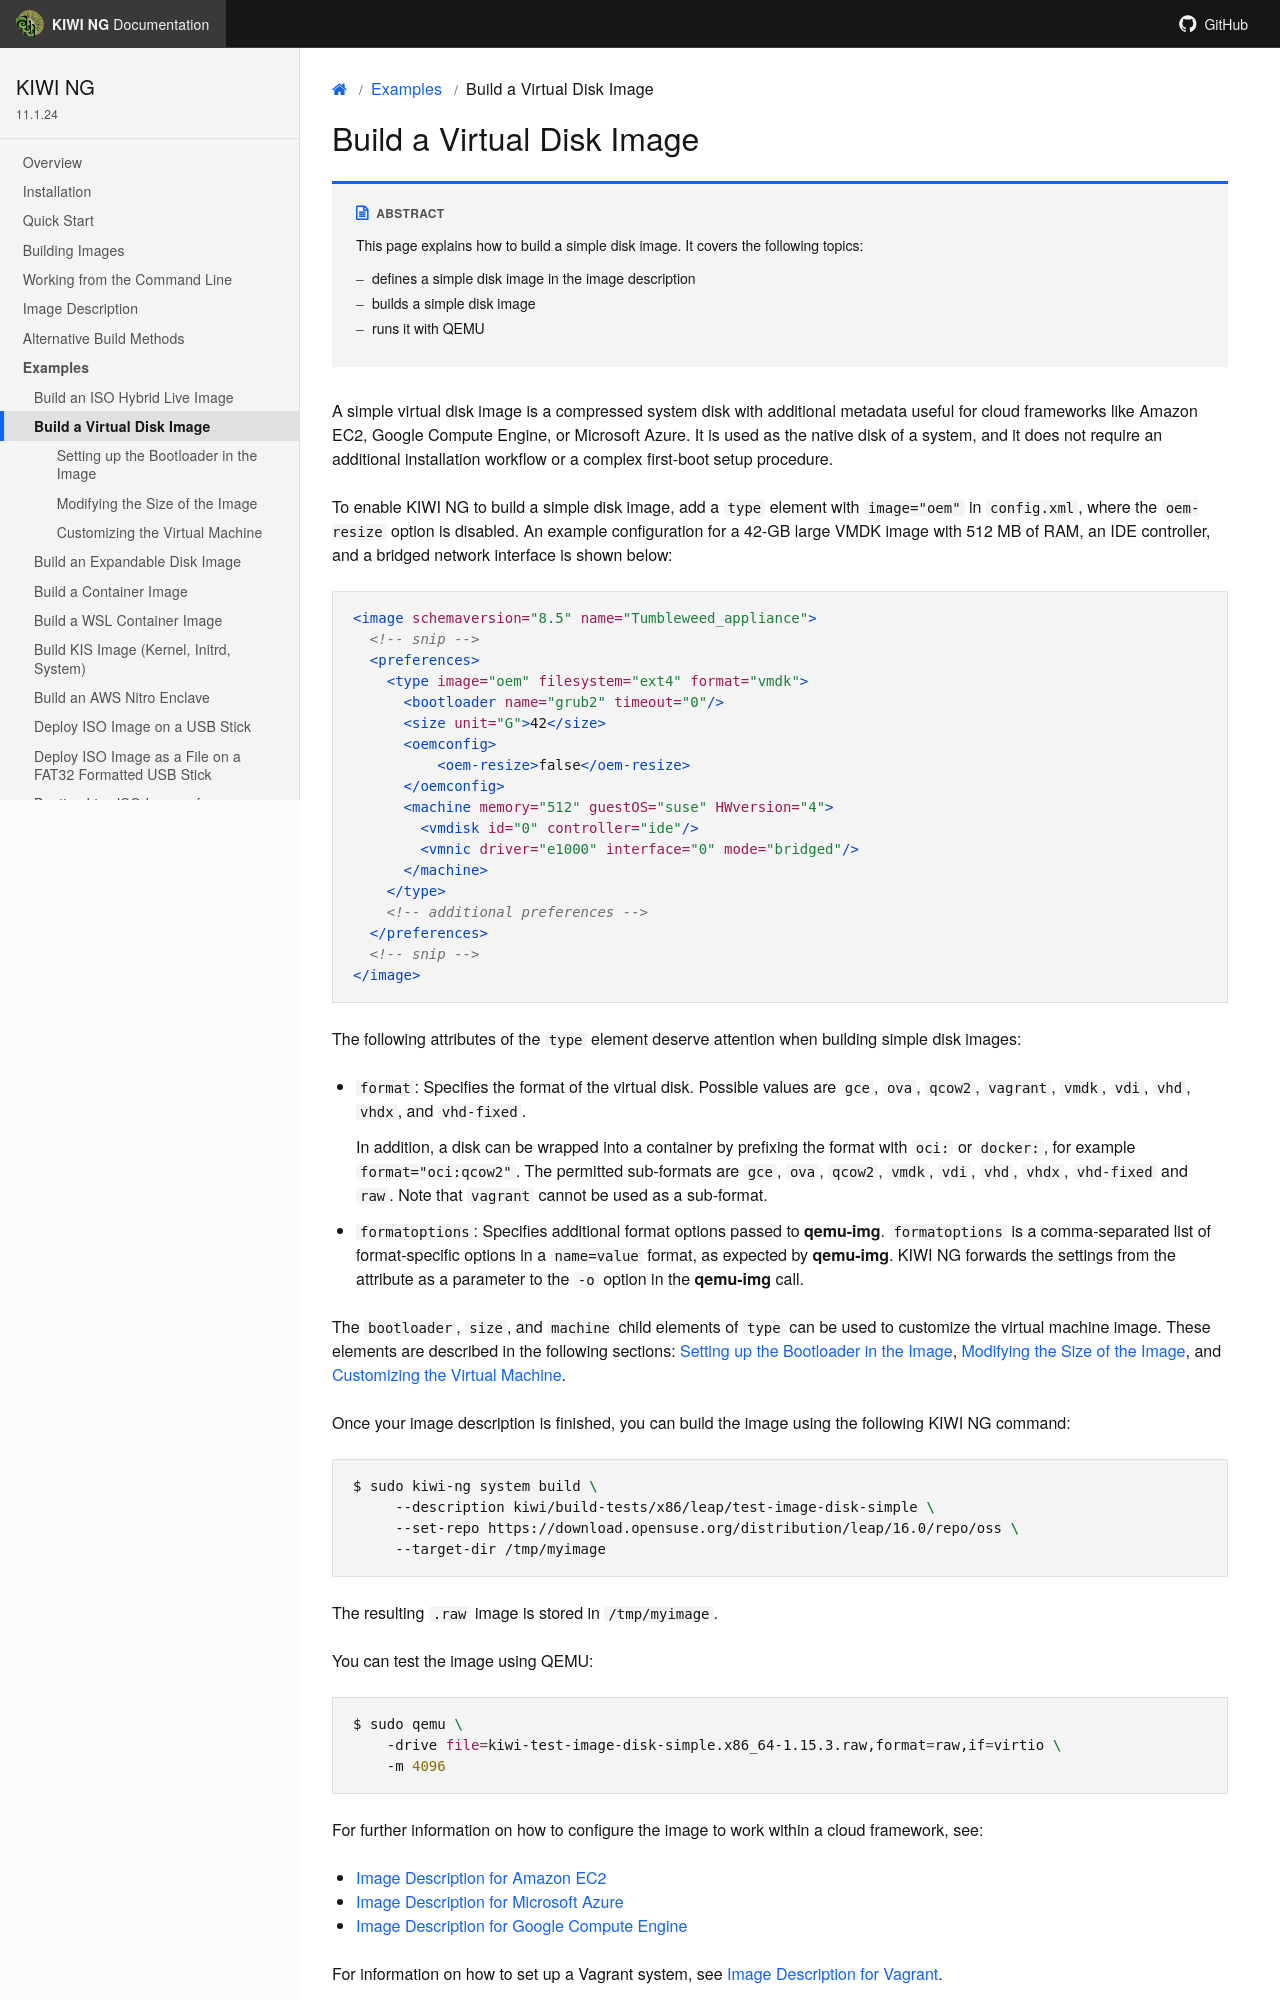

repository: OSInside/kiwi · page: example_use_cases/build_simple_disk.html · generator: sphinx

.. _simple_disk:

Build a Virtual Disk Image
==========================

.. sidebar:: Abstract

   This page explains how to build a simple disk image.
   It covers the following topics:

   - defines a simple disk image in the image description
   - builds a simple disk image
   - runs it with QEMU

A simple virtual disk image is a compressed system disk with additional
metadata useful for cloud frameworks like Amazon EC2, Google Compute Engine,
or Microsoft Azure. It is used as the native disk of a system, and it does
not require an additional installation workflow or a complex first-boot setup
procedure.

To enable {kiwi} to build a simple disk image, add a `type` element with
`image="oem"` in :file:`config.xml`, where the `oem-resize` option is
disabled. An example configuration for a 42-GB large VMDK image with
512 MB of RAM, an IDE controller, and a bridged network interface is shown
below:

.. code:: xml

   <image schemaversion="{schema_version}" name="Tumbleweed_appliance">
     <!-- snip -->
     <preferences>
       <type image="oem" filesystem="ext4" format="vmdk">
         <bootloader name="grub2" timeout="0"/>
         <size unit="G">42</size>
         <oemconfig>
             <oem-resize>false</oem-resize>
         </oemconfig>
         <machine memory="512" guestOS="suse" HWversion="4">
           <vmdisk id="0" controller="ide"/>
           <vmnic driver="e1000" interface="0" mode="bridged"/>
         </machine>
       </type>
       <!-- additional preferences -->
     </preferences>
     <!-- snip -->
   </image>

The following attributes of the `type` element deserve attention
when building simple disk images:

- `format`: Specifies the format of the virtual disk. Possible values are
  `gce`, `ova`, `qcow2`, `vagrant`, `vmdk`, `vdi`, `vhd`, `vhdx`, and
  `vhd-fixed`.

  In addition, a disk can be wrapped into a container by prefixing the format
  with `oci:` or `docker:`, for example `format="oci:qcow2"`. The permitted
  sub-formats are `gce`, `ova`, `qcow2`, `vmdk`, `vdi`, `vhd`, `vhdx`,
  `vhd-fixed` and `raw`. Note that `vagrant` cannot be used as a sub-format.

- `formatoptions`: Specifies additional format options passed to
  :command:`qemu-img`. `formatoptions` is a comma-separated list of
  format-specific options in a `name=value` format, as expected by
  :command:`qemu-img`. {kiwi} forwards the settings from the attribute as a
  parameter to the `-o` option in the :command:`qemu-img` call.

The `bootloader`, `size`, and `machine` child elements of `type` can be
used to customize the virtual machine image. These elements are described in
the following sections: :ref:`disk-bootloader`, :ref:`disk-the-size-element`,
and :ref:`disk-the-machine-element`.

Once your image description is finished, you can build the image using the
following {kiwi} command:

.. code:: bash

   $ sudo kiwi-ng system build \
        --description kiwi/build-tests/{exc_description_disk_simple} \
        --set-repo {exc_repo_leap} \
        --target-dir /tmp/myimage

The resulting :file:`.raw` image is stored in :file:`/tmp/myimage`.

You can test the image using QEMU:

.. code:: bash

   $ sudo qemu \
       -drive file={exc_image_base_name_disk_simple}.x86_64-{exc_image_version}.raw,format=raw,if=virtio \
       -m 4096

For further information on how to configure the image to work within a cloud
framework, see:

* :ref:`setup_for_ec2`
* :ref:`setup_for_azure`
* :ref:`setup_for_gce`

For information on how to set up a Vagrant system, see :ref:`setup_vagrant`.

.. _disk-bootloader:
